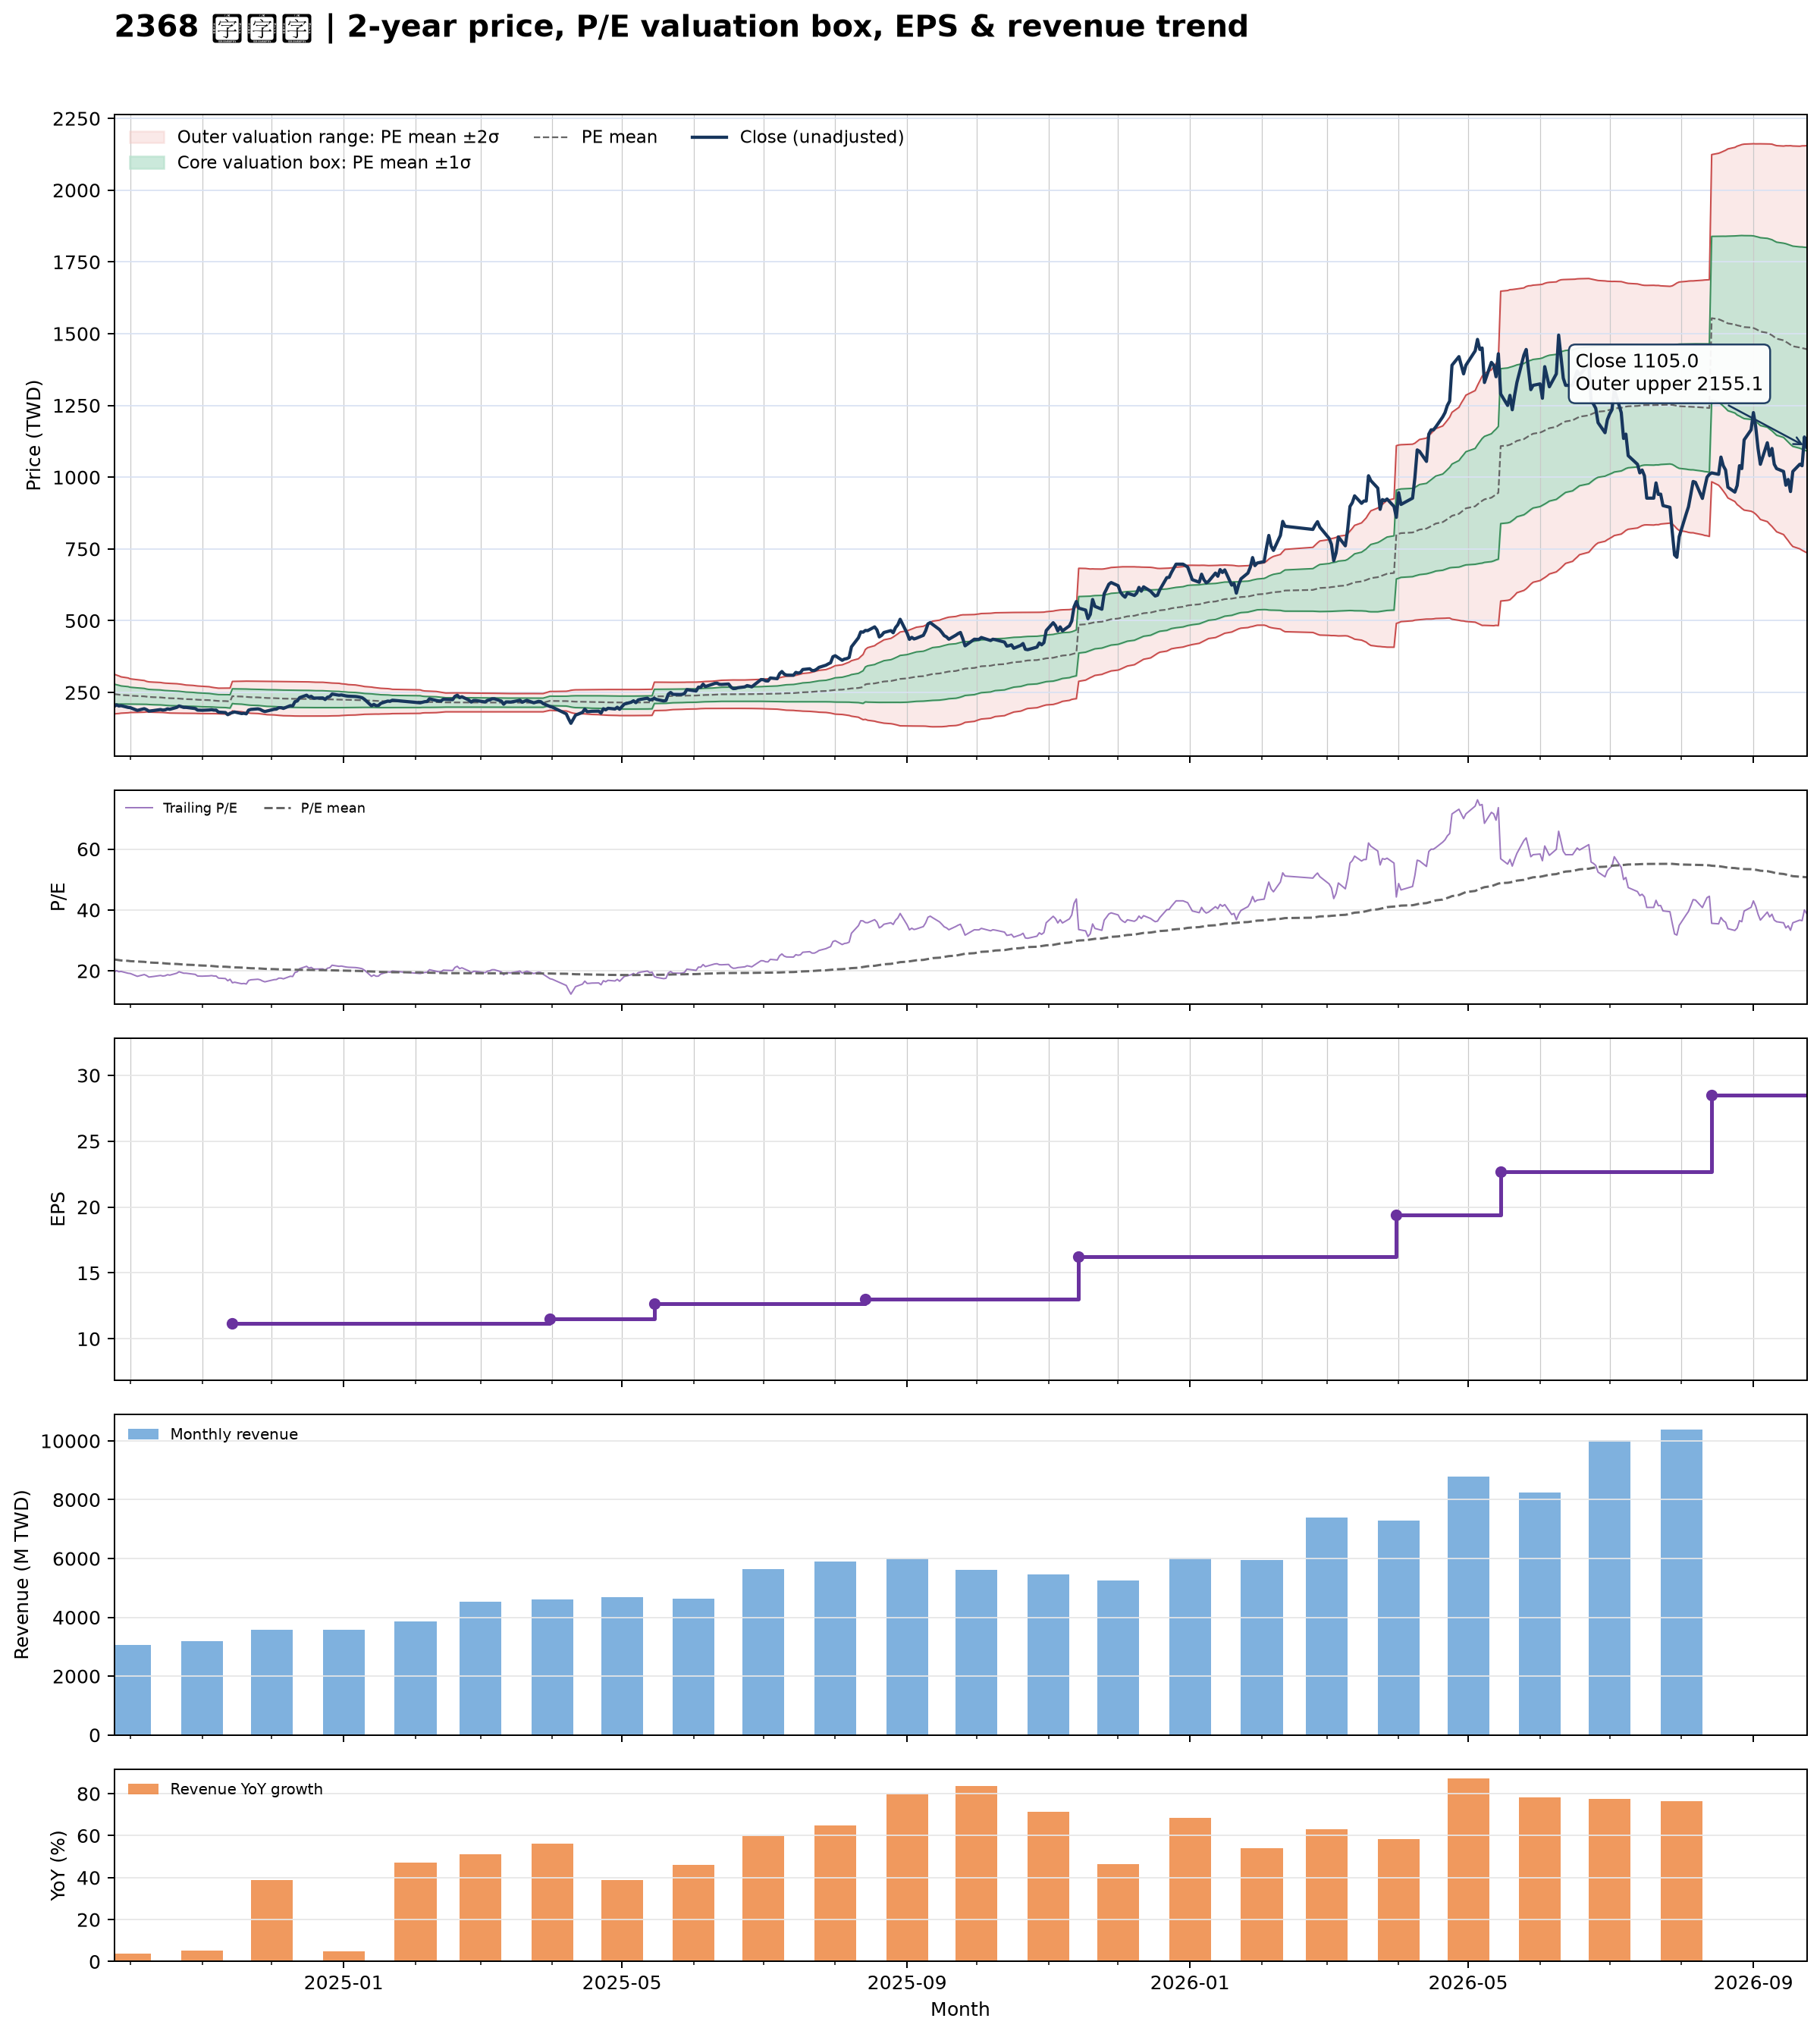

Source data for this figure (header and first rows):
date, close, available_date, period_end, ttm_eps, pe, pe_mean, pe_std, price_m2, price_m1, price_mean, price_p1, price_p2, forward_eps, forward_pe, forward_pe_mean, forward_pe_std, forward_price_m2, forward_price_m1, forward_price_mean, forward_price_p1, forward_price_p2
2024-09-24, 201, 2024-08-14, 2024-06-30, 10.3, 19.51, 23.75, 3.375, 175.1, 209.9, 244.6, 279.4, 314.1, , , , , , , , , 
2024-09-25, 207, 2024-08-14, 2024-06-30, 10.3, 20.1, 23.63, 3.261, 176.3, 209.8, 243.4, 277, 310.6, , , , , , , , , 
2024-09-26, 203, 2024-08-14, 2024-06-30, 10.3, 19.71, 23.53, 3.18, 176.8, 209.6, 242.3, 275.1, 307.9, , , , , , , , , 
2024-09-27, 204, 2024-08-14, 2024-06-30, 10.3, 19.81, 23.42, 3.069, 178, 209.6, 241.2, 272.8, 304.4, , , , , , , , , 
2024-09-30, 198, 2024-08-14, 2024-06-30, 10.3, 19.22, 23.3, 2.949, 179.2, 209.6, 240, 270.3, 300.7, , , , , , , , , 
2024-10-01, 197, 2024-08-14, 2024-06-30, 10.3, 19.13, 23.18, 2.843, 180.2, 209.5, 238.8, 268.1, 297.4, , , , , , , , , 
2024-10-04, 187.5, 2024-08-14, 2024-06-30, 10.3, 18.2, 23.07, 2.766, 180.7, 209.1, 237.6, 266.1, 294.6, , , , , , , , , 
2024-10-07, 193.5, 2024-08-14, 2024-06-30, 10.3, 18.79, 22.96, 2.677, 181.4, 208.9, 236.5, 264.1, 291.7, , , , , , , , , 
2024-10-08, 190, 2024-08-14, 2024-06-30, 10.3, 18.45, 22.85, 2.586, 182.1, 208.8, 235.4, 262, 288.6, , , , , , , , , 
2024-10-09, 185, 2024-08-14, 2024-06-30, 10.3, 17.96, 22.76, 2.554, 181.8, 208.1, 234.4, 260.7, 287, , , , , , , , , 
2024-10-11, 187, 2024-08-14, 2024-06-30, 10.3, 18.16, 22.68, 2.545, 181.1, 207.4, 233.6, 259.8, 286, , , , , , , , , 
2024-10-14, 190.5, 2024-08-14, 2024-06-30, 10.3, 18.5, 22.6, 2.529, 180.7, 206.7, 232.8, 258.8, 284.9, , , , , , , , , 
2024-10-15, 188.5, 2024-08-14, 2024-06-30, 10.3, 18.3, 22.52, 2.504, 180.3, 206.1, 231.9, 257.7, 283.5, , , , , , , , , 
2024-10-16, 189.5, 2024-08-14, 2024-06-30, 10.3, 18.4, 22.44, 2.496, 179.7, 205.5, 231.2, 256.9, 282.6, , , , , , , , , 
2024-10-17, 193, 2024-08-14, 2024-06-30, 10.3, 18.74, 22.39, 2.507, 179, 204.8, 230.6, 256.4, 282.3, , , , , , , , , 
2024-10-18, 191.5, 2024-08-14, 2024-06-30, 10.3, 18.59, 22.33, 2.509, 178.3, 204.1, 230, 255.8, 281.7, , , , , , , , , 
2024-10-21, 198, 2024-08-14, 2024-06-30, 10.3, 19.22, 22.26, 2.485, 178.1, 203.7, 229.3, 254.9, 280.5, , , , , , , , , 
2024-10-22, 203, 2024-08-14, 2024-06-30, 10.3, 19.71, 22.21, 2.474, 177.8, 203.3, 228.8, 254.3, 279.7, , , , , , , , , 
2024-10-23, 200.5, 2024-08-14, 2024-06-30, 10.3, 19.47, 22.15, 2.453, 177.6, 202.9, 228.2, 253.4, 278.7, , , , , , , , , 
2024-10-24, 198, 2024-08-14, 2024-06-30, 10.3, 19.22, 22.08, 2.421, 177.6, 202.5, 227.5, 252.4, 277.3, , , , , , , , , 
2024-10-25, 198, 2024-08-14, 2024-06-30, 10.3, 19.22, 22.02, 2.388, 177.6, 202.2, 226.8, 251.4, 276, , , , , , , , , 
2024-10-28, 195, 2024-08-14, 2024-06-30, 10.3, 18.93, 21.95, 2.358, 177.5, 201.8, 226.1, 250.4, 274.6, , , , , , , , , 
2024-10-29, 194, 2024-08-14, 2024-06-30, 10.3, 18.83, 21.89, 2.337, 177.3, 201.4, 225.4, 249.5, 273.6, , , , , , , , , 
2024-10-30, 188.5, 2024-08-14, 2024-06-30, 10.3, 18.3, 21.82, 2.324, 176.9, 200.8, 224.7, 248.7, 272.6, , , , , , , , , 
2024-11-01, 188, 2024-08-14, 2024-06-30, 10.3, 18.25, 21.75, 2.305, 176.5, 200.3, 224, 247.8, 271.5, , , , , , , , , 
2024-11-04, 189, 2024-08-14, 2024-06-30, 10.3, 18.35, 21.68, 2.272, 176.5, 199.9, 223.3, 246.7, 270.1, , , , , , , , , 
2024-11-05, 190, 2024-08-14, 2024-06-30, 10.3, 18.45, 21.6, 2.229, 176.6, 199.5, 222.5, 245.5, 268.4, , , , , , , , , 
2024-11-06, 188.5, 2024-08-14, 2024-06-30, 10.3, 18.3, 21.53, 2.2, 176.5, 199.1, 221.8, 244.4, 267.1, , , , , , , , , 
2024-11-07, 188.5, 2024-08-14, 2024-06-30, 10.3, 18.3, 21.47, 2.183, 176.2, 198.7, 221.1, 243.6, 266.1, , , , , , , , , 
2024-11-08, 181.5, 2024-08-14, 2024-06-30, 10.3, 17.62, 21.4, 2.165, 175.8, 198.1, 220.4, 242.7, 265, , , , , , , , , 
2024-11-11, 180, 2024-08-14, 2024-06-30, 10.3, 17.48, 21.36, 2.193, 174.8, 197.4, 220, 242.6, 265.2, , , , , , , , , 
2024-11-12, 172.5, 2024-08-14, 2024-06-30, 10.3, 16.75, 21.31, 2.228, 173.6, 196.5, 219.5, 242.4, 265.4, , , , , , , , , 
2024-11-13, 177.5, 2024-08-14, 2024-06-30, 10.3, 17.23, 21.26, 2.251, 172.6, 195.8, 218.9, 242.1, 265.3, , , , , , , , , 
2024-11-14, 180, 2024-11-14, 2024-09-30, 11.19, 16.09, 21.2, 2.292, 185.9, 211.5, 237.2, 262.8, 288.5, , , , , , , , , 
2024-11-15, 182, 2024-11-14, 2024-09-30, 11.19, 16.26, 21.14, 2.33, 184.4, 210.5, 236.6, 262.6, 288.7, , , , , , , , , 
2024-11-18, 176.5, 2024-11-14, 2024-09-30, 11.19, 15.77, 21.08, 2.373, 182.8, 209.3, 235.9, 262.4, 289, , , , , , , , , 
2024-11-19, 177.5, 2024-11-14, 2024-09-30, 11.19, 15.86, 21.02, 2.415, 181.2, 208.2, 235.2, 262.2, 289.3, , , , , , , , , 
2024-11-20, 175.5, 2024-11-14, 2024-09-30, 11.19, 15.68, 20.96, 2.457, 179.6, 207.1, 234.5, 262, 289.5, , , , , , , , , 
2024-11-21, 188.5, 2024-11-14, 2024-09-30, 11.19, 16.85, 20.91, 2.479, 178.5, 206.2, 234, 261.7, 289.4, , , , , , , , , 
2024-11-22, 191, 2024-11-14, 2024-09-30, 11.19, 17.07, 20.86, 2.497, 177.6, 205.5, 233.4, 261.4, 289.3, , , , , , , , , 
2024-11-25, 193, 2024-11-14, 2024-09-30, 11.19, 17.25, 20.82, 2.513, 176.7, 204.8, 232.9, 261, 289.2, , , , , , , , , 
2024-11-26, 191, 2024-11-14, 2024-09-30, 11.19, 17.07, 20.77, 2.527, 175.8, 204.1, 232.4, 260.7, 288.9, , , , , , , , , 
2024-11-27, 186.5, 2024-11-14, 2024-09-30, 11.19, 16.67, 20.72, 2.55, 174.8, 203.3, 231.8, 260.4, 288.9, , , , , , , , , 
2024-11-28, 183.5, 2024-11-14, 2024-09-30, 11.19, 16.4, 20.66, 2.573, 173.7, 202.4, 231.2, 260, 288.8, , , , , , , , , 
2024-11-29, 185.5, 2024-11-14, 2024-09-30, 11.19, 16.58, 20.62, 2.595, 172.6, 201.7, 230.7, 259.7, 288.8, , , , , , , , , 
2024-12-02, 191.5, 2024-11-14, 2024-09-30, 11.19, 17.11, 20.58, 2.611, 171.8, 201, 230.2, 259.5, 288.7, , , , , , , , , 
2024-12-03, 192, 2024-11-14, 2024-09-30, 11.19, 17.16, 20.53, 2.625, 171, 200.4, 229.8, 259.1, 288.5, , , , , , , , , 
2024-12-04, 197, 2024-11-14, 2024-09-30, 11.19, 17.61, 20.5, 2.637, 170.4, 199.9, 229.4, 258.9, 288.4, , , , , , , , , 
2024-12-05, 197, 2024-11-14, 2024-09-30, 11.19, 17.61, 20.47, 2.649, 169.8, 199.4, 229.1, 258.7, 288.4, , , , , , , , , 
2024-12-06, 194.5, 2024-11-14, 2024-09-30, 11.19, 17.38, 20.43, 2.661, 169.1, 198.9, 228.6, 258.4, 288.2, , , , , , , , , 
2024-12-09, 204, 2024-11-14, 2024-09-30, 11.19, 18.23, 20.41, 2.667, 168.7, 198.5, 228.3, 258.2, 288, , , , , , , , , 
2024-12-10, 203, 2024-11-14, 2024-09-30, 11.19, 18.14, 20.38, 2.672, 168.2, 198.1, 228, 257.9, 287.8, , , , , , , , , 
2024-12-11, 218, 2024-11-14, 2024-09-30, 11.19, 19.48, 20.36, 2.672, 168, 197.9, 227.8, 257.7, 287.7, , , , , , , , , 
2024-12-12, 220.5, 2024-11-14, 2024-09-30, 11.19, 19.71, 20.35, 2.671, 167.9, 197.8, 227.7, 257.6, 287.4, , , , , , , , , 
2024-12-13, 232, 2024-11-14, 2024-09-30, 11.19, 20.73, 20.34, 2.669, 167.9, 197.7, 227.6, 257.5, 287.3, , , , , , , , , 
2024-12-16, 240.5, 2024-11-14, 2024-09-30, 11.19, 21.49, 20.34, 2.666, 167.9, 197.7, 227.6, 257.4, 287.2, , , , , , , , , 
2024-12-17, 234, 2024-11-14, 2024-09-30, 11.19, 20.91, 20.32, 2.659, 167.9, 197.7, 227.4, 257.2, 286.9, , , , , , , , , 
2024-12-18, 236.5, 2024-11-14, 2024-09-30, 11.19, 21.13, 20.31, 2.648, 168, 197.6, 227.2, 256.9, 286.5, , , , , , , , , 
2024-12-19, 230.5, 2024-11-14, 2024-09-30, 11.19, 20.6, 20.29, 2.64, 168, 197.5, 227, 256.6, 286.1, , , , , , , , , 
2024-12-20, 230.5, 2024-11-14, 2024-09-30, 11.19, 20.6, 20.27, 2.631, 168, 197.4, 226.8, 256.3, 285.7, , , , , , , , , 
... 427 more rows
